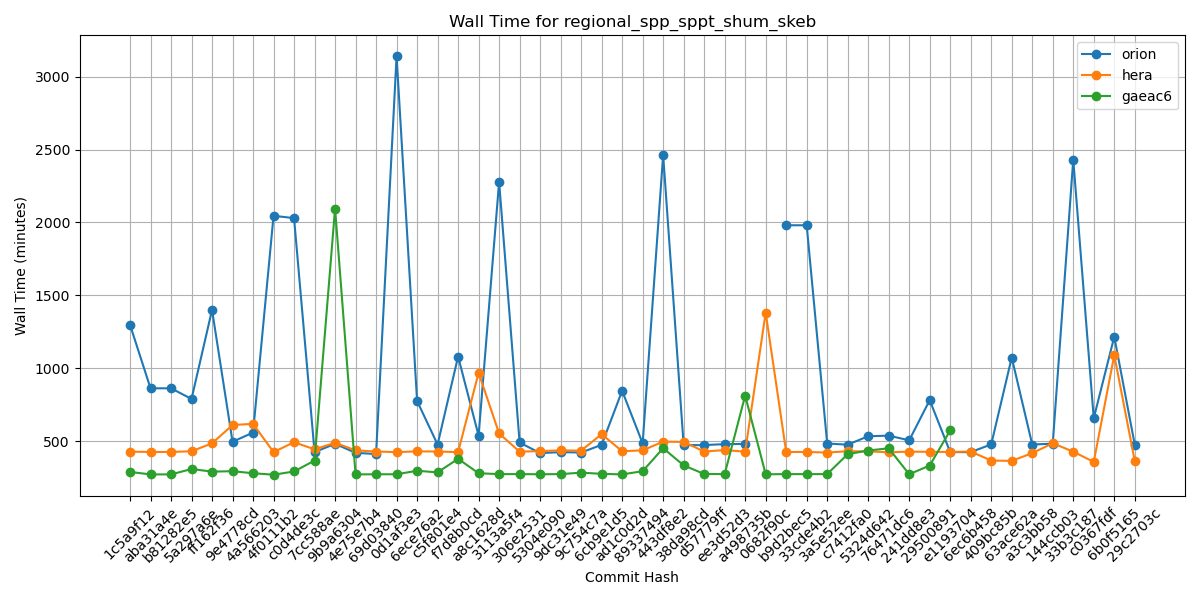

The table this chart was drawn from, first rows:
Hash, orion, hera, gaeac6
1c5a9f12, 1298, 427, 288
aba31a4e, 862, 425, 271
b81282e5, 862, 425, 271
5a297a6e, 789, 430, 308
ff162f36, 1400, 484, 290
9e4778cd, 495, 610, 293
4a566203, 558, 618, 279
4f0111b2, 2046, 424, 269
c0d4de3c, 2030, 492, 291
7cc588ae, 424, 443, 366
9b9a6304, 481, 488, 2096
4e75e7b4, 419, 436, 271
69d03840, 411, 428, 272
0d1af3e3, 3141, 424, 272
6ece76a2, 775, 429, 296
c5f801e4, 476, 428, 285
f7d8b0cd, 1080, 424, 378
a8c1628d, 537, 969, 279
3113a5f4, 2279, 552, 273
306e2531, 490, 427, 273
5304e090, 417, 431, 272
9dc31e49, 424, 436, 273
9c754c7a, 421, 434, 283
6cb9e1d5, 474, 547, 275
ad1c0d2d, 845, 430, 271
89337494, 484, 436, 293
443df8e2, 2464, 496, 451
38da98cd, 472, 494, 333
d57779ff, 472, 428, 274
ee3d52d3, 479, 438, 273
a498735b, 480, 427, 812
0682f90c, , 1382, 272
b9d2bec5, 1981, 425, 273
33cde4b2, 1981, 425, 273
3a5e52ee, 483, 421, 273
c7412fa0, 475, 430, 410
5324d642, 533, 429, 435
76471dc6, 537, 423, 450
241dd8e3, 505, 427, 272
29500891, 781, 426, 332
e1193704, 424, 425, 573
6ec6b458, 424, 428, 
409bc85b, 477, 366, 
63ace62a, 1073, 364, 
a3c3bb58, 476, 417, 
144ccb03, 482, 485, 
33b3c187, 2432, 427, 
c0367fdf, 656, 357, 
6b0f5165, 1216, 1090, 
29c2703c, 475, 363, 
